Image classification data set "Plastic Classification(1)" (maheshvnr/plic on GitHub). Class labels (4): HDPE plastic, LDPA, PET plastic, PVC plastic.

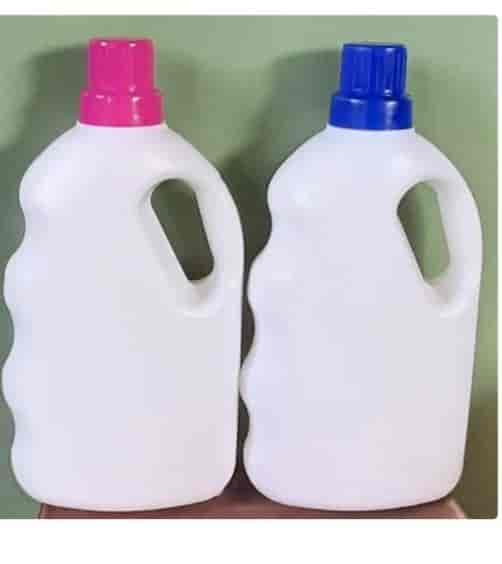
Label: HDPE plastic

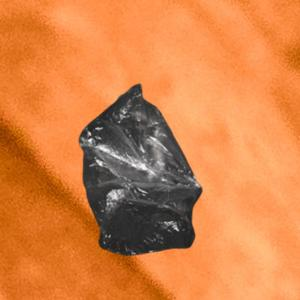
Label: LDPA

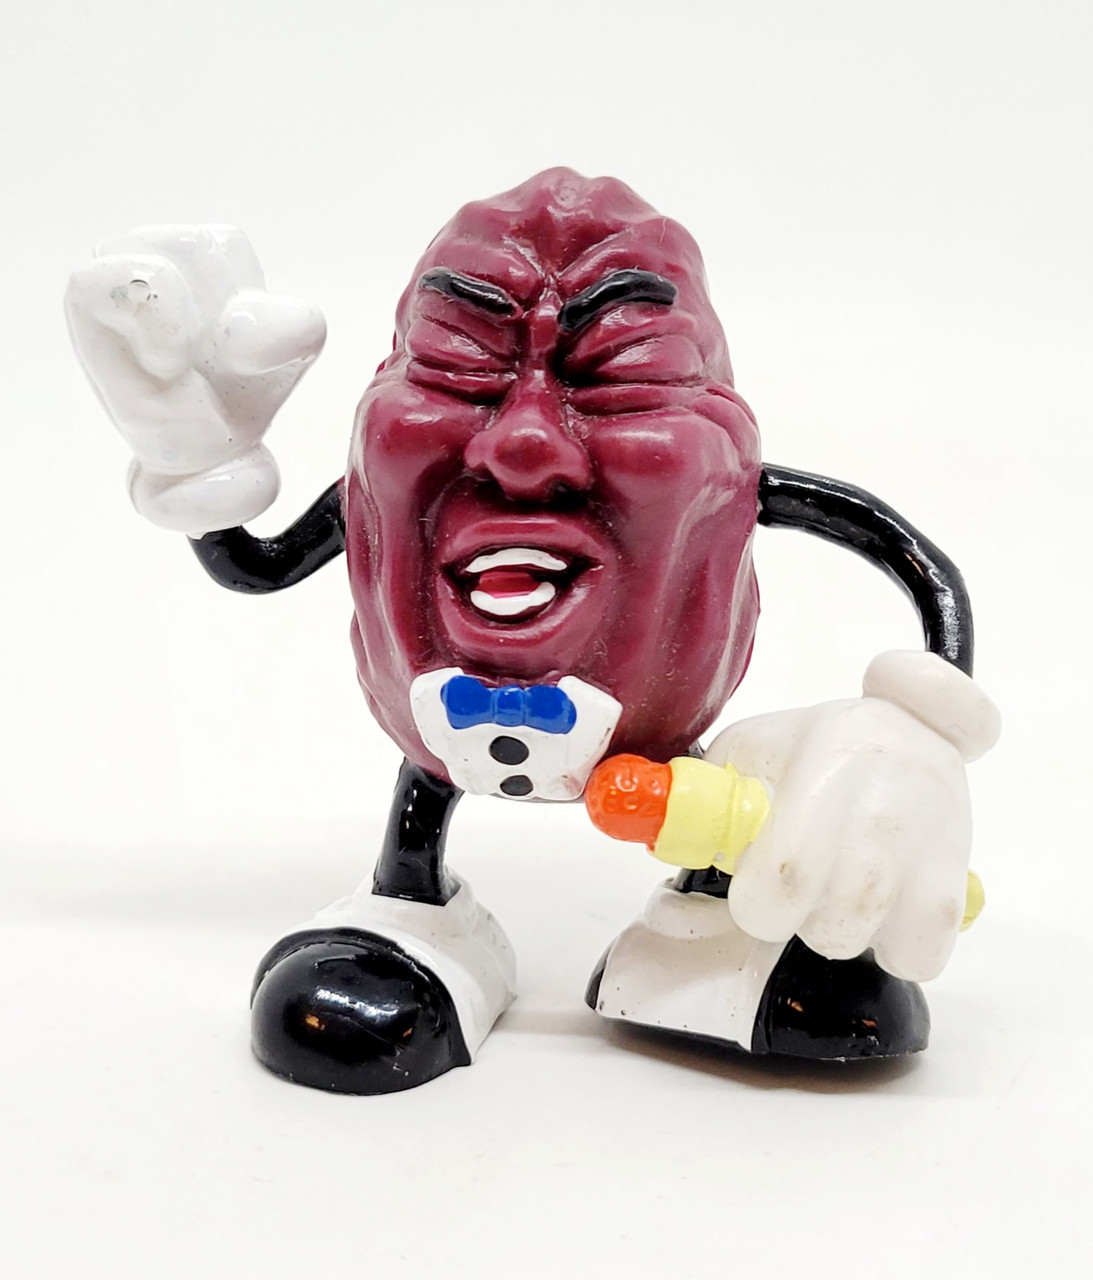
Label: PVC plastic

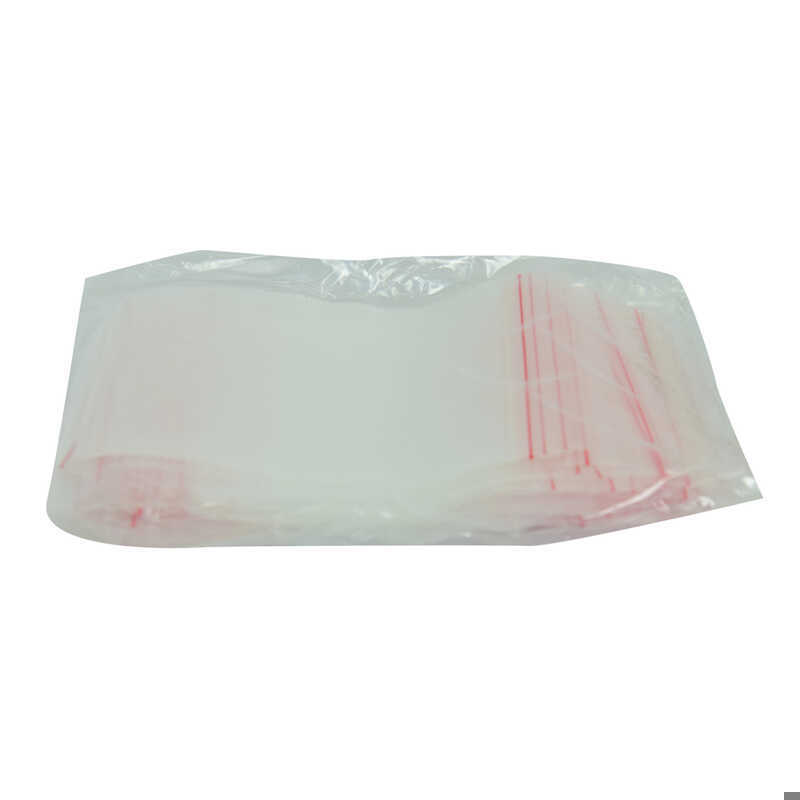
Label: PET plastic

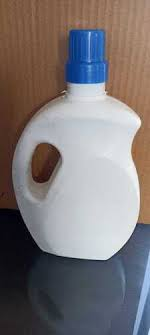
Label: HDPE plastic

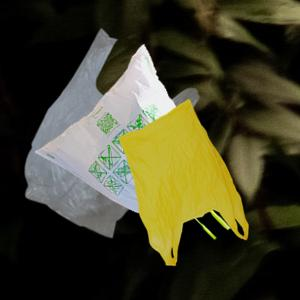
Label: LDPA
